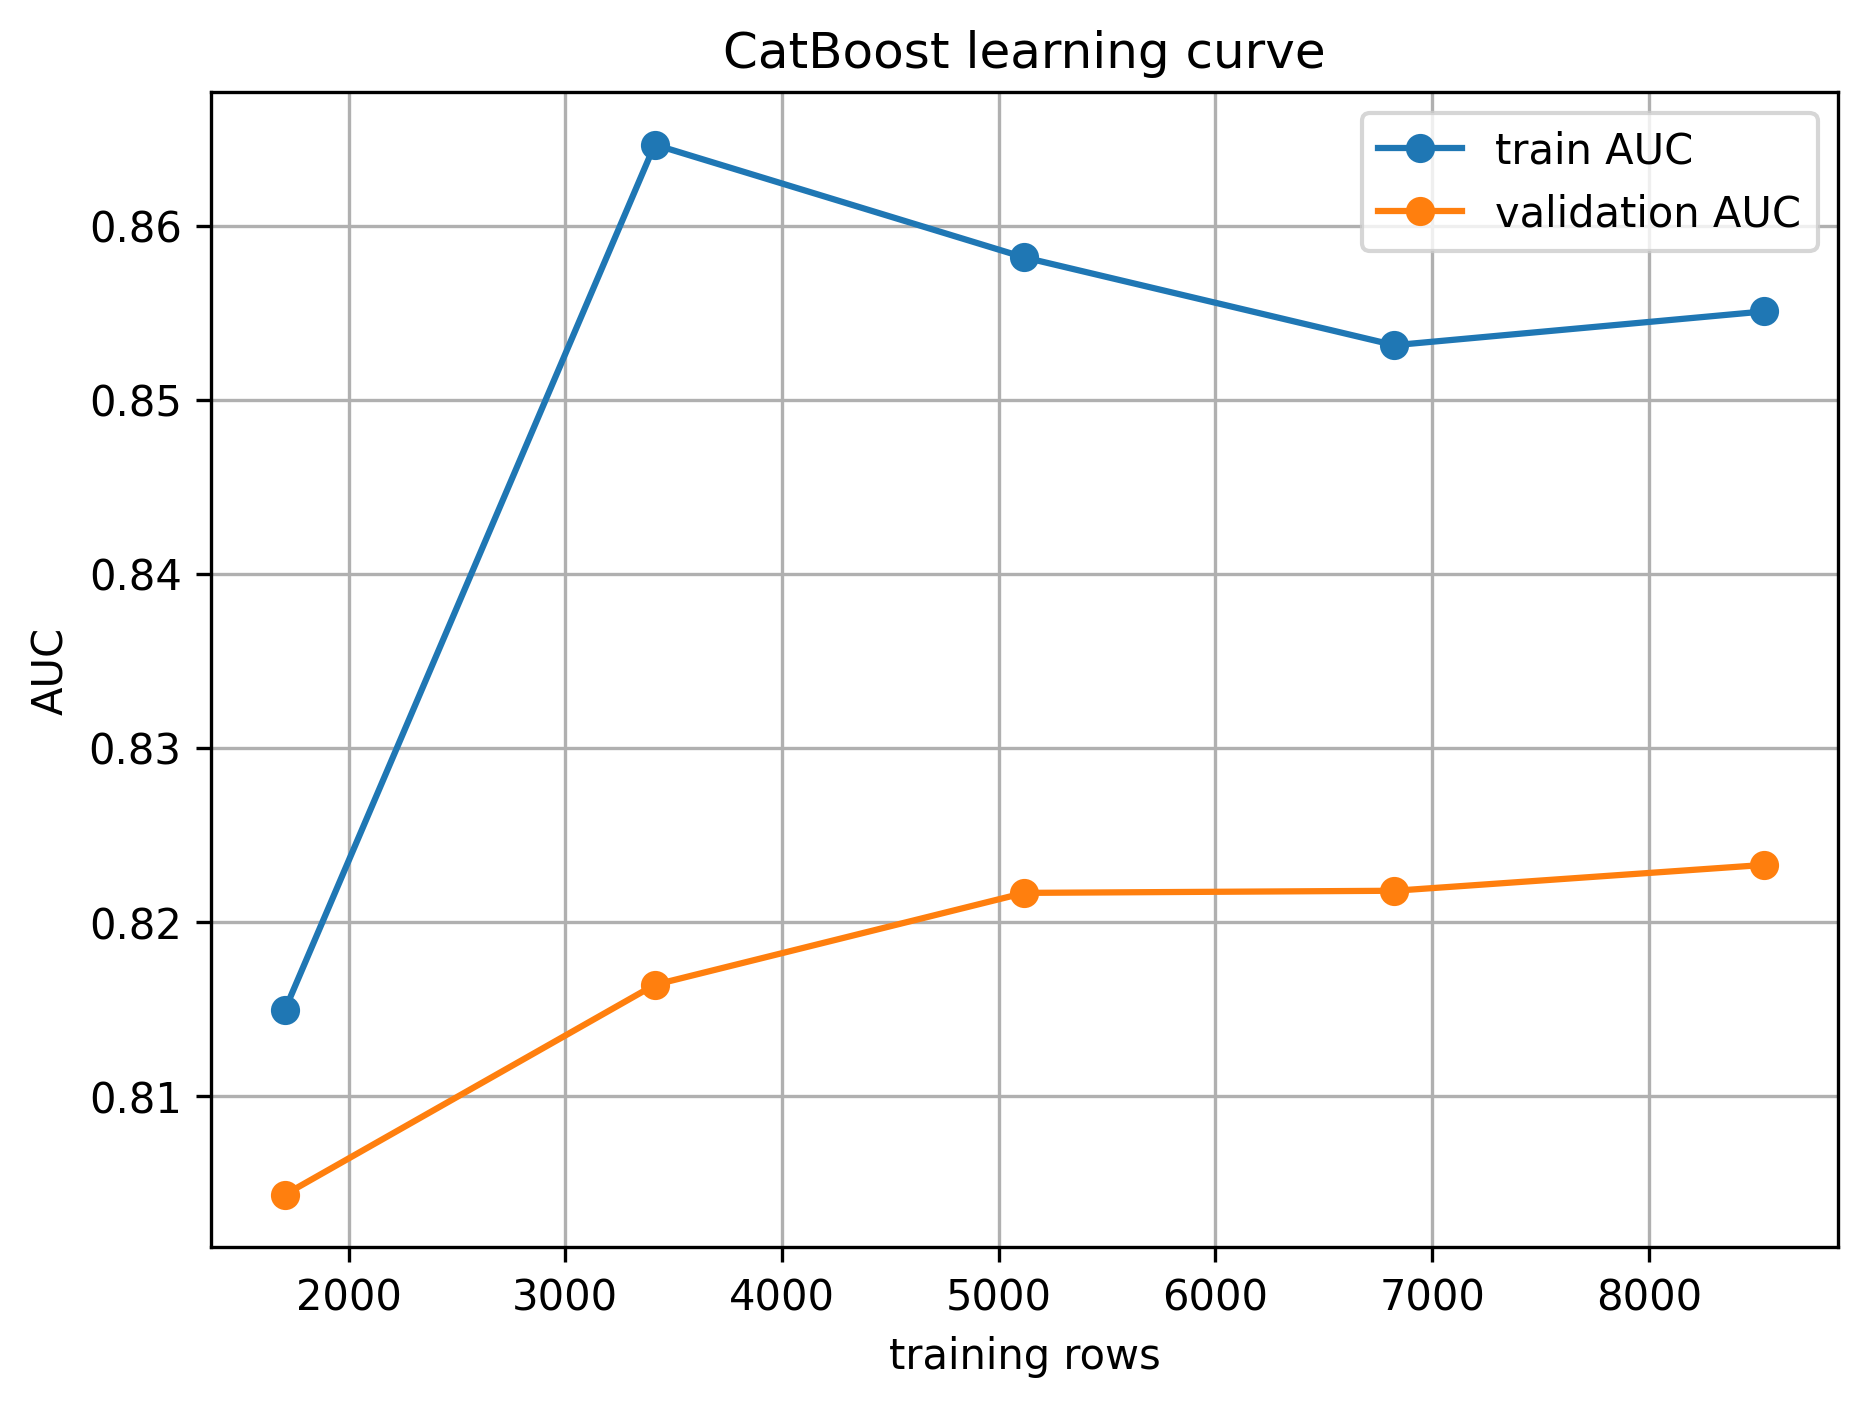

The table this chart was drawn from, first rows:
train_fraction, train_rows, train_auc, val_auc, auc_gap
0.2, 1706, 0.8149, 0.8043, 0.01061
0.4, 3413, 0.8647, 0.8164, 0.04828
0.6, 5119, 0.8582, 0.8217, 0.03651
0.8, 6826, 0.8531, 0.8218, 0.03135
1.0, 8533, 0.8551, 0.8233, 0.03181
